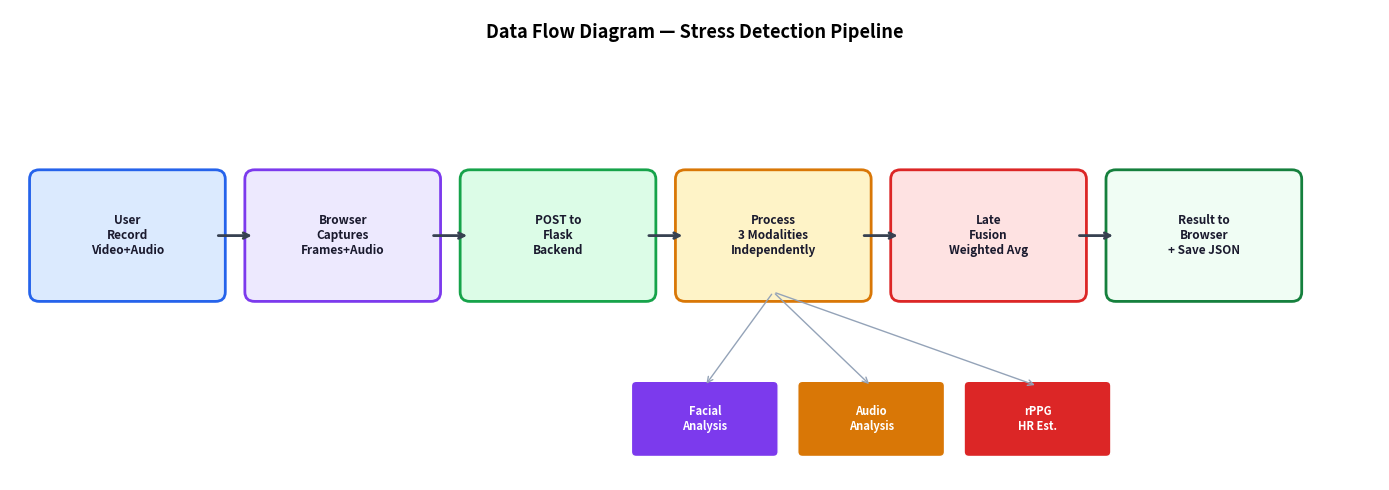

Write the Python code that produced this figure.
import matplotlib.pyplot as plt
from matplotlib.patches import FancyBboxPatch

fig, ax = plt.subplots(figsize=(14, 5))
ax.set_xlim(0, 14)
ax.set_ylim(0, 5)
ax.axis('off')

ax.text(7, 4.7, 'Data Flow Diagram — Stress Detection Pipeline',
        ha='center', fontsize=13, fontweight='bold')

steps = [
    (0.3,  2.0, 1.8, 1.2, '#dbeafe', '#2563eb', 'User\nRecord\nVideo+Audio'),
    (2.5,  2.0, 1.8, 1.2, '#ede9fe', '#7c3aed', 'Browser\nCaptures\nFrames+Audio'),
    (4.7,  2.0, 1.8, 1.2, '#dcfce7', '#16a34a', 'POST to\nFlask\nBackend'),
    (6.9,  2.0, 1.8, 1.2, '#fef3c7', '#d97706', 'Process\n3 Modalities\nIndependently'),
    (9.1,  2.0, 1.8, 1.2, '#fee2e2', '#dc2626', 'Late\nFusion\nWeighted Avg'),
    (11.3, 2.0, 1.8, 1.2, '#f0fdf4', '#15803d', 'Result to\nBrowser\n+ Save JSON'),
]

for x, y, w, h, bg, border, label in steps:
    rect = FancyBboxPatch((x, y), w, h, boxstyle="round,pad=0.1",
                          facecolor=bg, edgecolor=border, linewidth=2)
    ax.add_patch(rect)
    ax.text(x+w/2, y+h/2, label, ha='center', va='center',
            fontsize=8.5, fontweight='bold', color='#1a1a2e')

for i in range(len(steps)-1):
    x1   = steps[i][0] + steps[i][2]
    x2   = steps[i+1][0]
    y_mid = steps[i][1] + steps[i][3]/2
    ax.annotate('', xy=(x2, y_mid), xytext=(x1, y_mid),
                arrowprops=dict(arrowstyle='->', lw=2, color='#374151'))

sub = [
    (6.4, 0.3, 1.4, 0.7, '#7c3aed', 'Facial\nAnalysis'),
    (8.1, 0.3, 1.4, 0.7, '#d97706', 'Audio\nAnalysis'),
    (9.8, 0.3, 1.4, 0.7, '#dc2626', 'rPPG\nHR Est.'),
]

for x, y, w, h, color, label in sub:
    rect = FancyBboxPatch((x, y), w, h, boxstyle="round,pad=0.05",
                          facecolor=color, edgecolor='white', linewidth=1)
    ax.add_patch(rect)
    ax.text(x+w/2, y+h/2, label, ha='center', va='center',
            fontsize=8, color='white', fontweight='bold')
    ax.annotate('', xy=(x+w/2, y+h),
                xytext=(7.8, 2.0),
                arrowprops=dict(arrowstyle='->', lw=1, color='#94a3b8'))

plt.tight_layout()
plt.savefig('figure_3_3_data_flow.png', dpi=150, bbox_inches='tight')
plt.show()
print("Saved: figure_3_3_data_flow.png")
